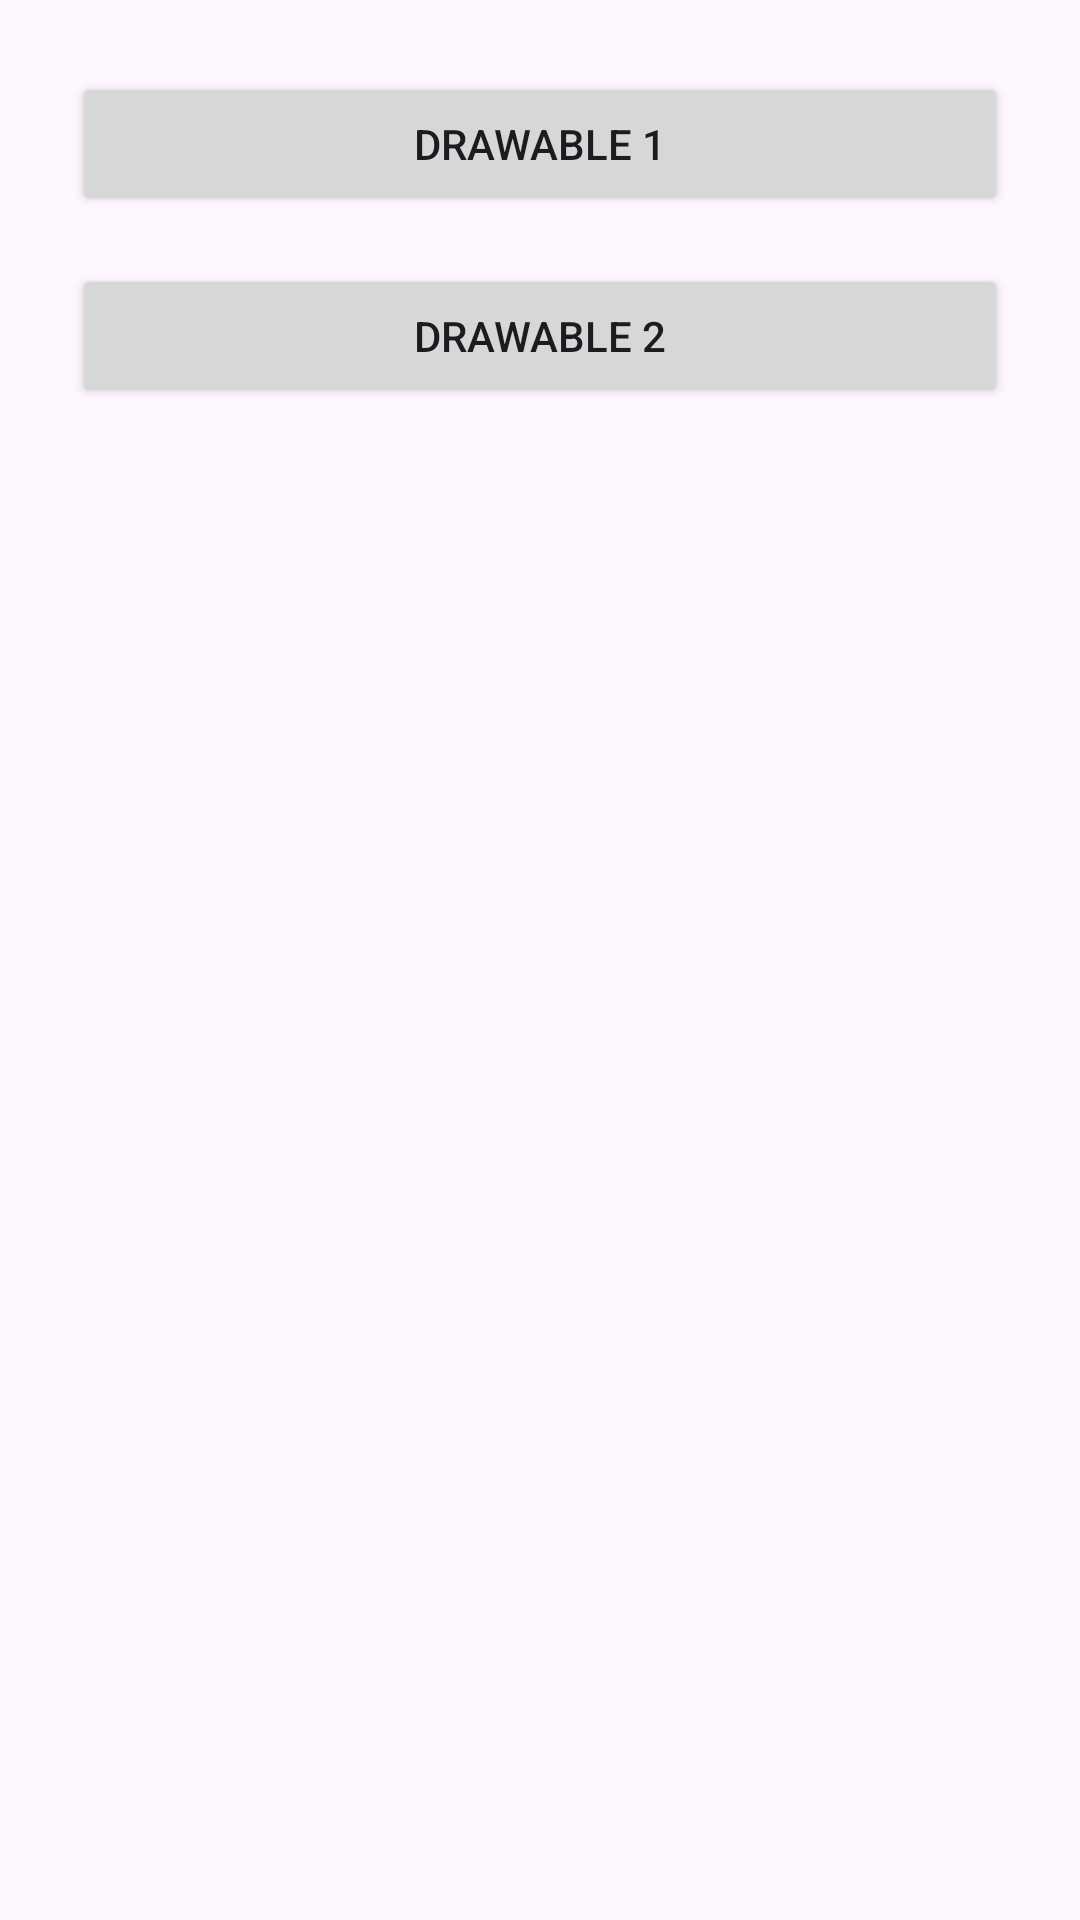

Android layout source for this screen:
<!-- AndroidManifest.xml: application theme Theme.BrightnessBar -->
<!-- res/layout/drawable_selector_activity.xml -->
<LinearLayout xmlns:android="http://schemas.android.com/apk/res/android"
    android:layout_width="match_parent"
    android:layout_height="match_parent"
    android:orientation="vertical">

    <ScrollView
        android:layout_width="match_parent"
        android:layout_height="wrap_content">

        <LinearLayout
            android:id="@+id/drawableContainer"
            android:layout_width="match_parent"
            android:layout_height="wrap_content"
            android:orientation="vertical"
            android:padding="16dp">

            <Button
                android:id="@+id/drawableOption1"
                android:layout_width="match_parent"
                android:layout_height="wrap_content"
                android:text="Drawable 1"
                android:drawableLeft="@drawable/progress_bar_fill_black"
                android:padding="8dp"
                android:layout_margin="8dp"/>

            <Button
                android:id="@+id/drawableOption2"
                android:layout_width="match_parent"
                android:layout_height="wrap_content"
                android:text="Drawable 2"
                android:drawableLeft="@drawable/progress_bar_fill_white"
                android:padding="8dp"
                android:layout_margin="8dp"/>

        </LinearLayout>
    </ScrollView>
</LinearLayout>
<!-- resources referenced by this layout -->
<resources>
  <!-- drawable progress_bar_fill_black (drawable) -->
  <?xml version="1.0" encoding="utf-8"?>
  <layer-list xmlns:android="http://schemas.android.com/apk/res/android">
      <item android:id="@android:id/background">
          <shape android:shape="rectangle">
              <solid android:color="#00000000" /> </shape>
      </item>
      <item android:id="@android:id/progress">
          <clip>
              <shape android:shape="rectangle">
                  <solid android:color="#000000" /> </shape>
          </clip>
      </item>
  </layer-list>
  <!-- drawable progress_bar_fill_white (drawable) -->
  <?xml version="1.0" encoding="utf-8"?>
  <layer-list xmlns:android="http://schemas.android.com/apk/res/android">
      <item android:id="@android:id/background">
          <shape android:shape="rectangle">
              <solid android:color="#00000000" /> </shape>
      </item>
      <item android:id="@android:id/progress">
          <clip>
              <shape android:shape="rectangle">
                  <solid android:color="#FFFFFF" /> </shape>
          </clip>
      </item>
  </layer-list>
  <style name="Theme.BrightnessBar" parent="Base.Theme.BrightnessBar" />
  <style name="Base.Theme.BrightnessBar" parent="Theme.Material3.DayNight.NoActionBar">
          
          
      </style>
</resources>
